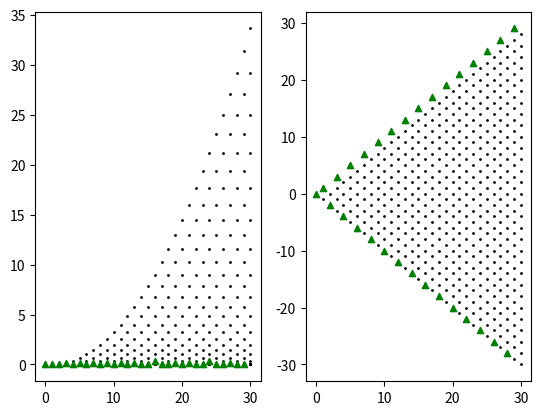

Here is the Python script that generated this plot:
import numpy as np
import matplotlib.pyplot as plt
import scipy.integrate as integrate
import random as rd

# ********************** Time steps management ***********************

T = 30
N = 30
h = T / N
tab_N = range(N+1)
tab_T = [n * h for n in tab_N]

# *************************** Parameters *****************************

sigma_V = 0.4
V_0 = 0.04
kappa_V = 2
kappa_r = 2
theta_V = 0.04


# ************************** Initialization **************************

def initialize_v_x():
    v = [[] for n in tab_N]
    x = [[] for n in tab_N]
    for n in tab_N:
        for k in range(n+1):
            v_k_n = 0
            if np.sqrt(V_0) + (sigma_V / 2) * (2 * k - n) * np.sqrt(h) > 0:
                v_k_n = (np.sqrt(V_0) + (sigma_V / 2) * (2 * k - n) * np.sqrt(h)) ** 2
            v[n].append(v_k_n)
            x[n].append((2 * k - n) * np.sqrt(h))
    return v, x


def initialize_v_x_2():
    v = []
    x = []
    for n in tab_N:
        v_n = []
        x_n = []
        for k in range(n+1):
            if np.sqrt(V_0) + (sigma_V / 2) * (2 * k - n) * np.sqrt(h) > 0:
                v_n.append((np.sqrt(V_0) + (sigma_V / 2) * (2 * k - n) * np.sqrt(h)) ** 2)
            else:
                v_n.append(0)
            x_n.append((2 * k - n) * np.sqrt(h))
        v.append(v_n)
        x.append(x_n)
    del(v[0])
    del(x[0])
    return v, x


def mu_v(v):
    return kappa_V * (theta_V - v)


def mu_x(x):
    return -kappa_r * x


def initialize_min_max(v, x):
    k_u = [[] for n in tab_N]
    k_d = [[] for n in tab_N]
    j_u = [[] for n in tab_N]
    j_d = [[] for n in tab_N]
    for n in tab_N[0:len(tab_N)-1]:
        for k in range(n+1):
            k_u_inter = []
            k_d_inter = []
            j_u_inter = []
            j_d_inter = []
            for counter in range(k + 1, n+2):
                if v[n][k] + mu_v(v[n][k]) * h <= v[n+1][counter]:
                    k_u_inter.append(counter)
            for counter in range(k+1):
                if v[n][k] + mu_v(v[n][k]) * h >= v[n+1][counter]:
                    k_d_inter.append(counter)
            for counter in range(k + 1, n+2):
                if x[n][k] + mu_x(x[n][k]) * h <= x[n+1][counter]:
                    j_u_inter.append(counter)
            for counter in range(k+1):
                if x[n][k] + mu_x(x[n][k]) * h >= x[n+1][counter]:
                    j_d_inter.append(counter)
            if not k_u_inter:
                k_u[n].append(n+1)
            else:
                k_u[n].append(min(k_u_inter))
            if not k_d_inter:
                k_d[n].append(0)
            else:
                k_d[n].append(max(k_d_inter))
            if not j_u_inter:
                j_u[n].append(n+1)
            else:
                j_u[n].append(min(j_u_inter))
            if not j_d_inter:
                j_d[n].append(0)
            else:
                j_d[n].append(max(j_d_inter))
    return k_u, k_d, j_u, j_d


def initialize_probability(v, x, k_u, k_d, j_u, j_d):
    p_u_v = [[] for n in tab_N]
    p_d_v = [[] for n in tab_N]
    p_u_x = [[] for n in tab_N]
    p_d_x = [[] for n in tab_N]
    for n in tab_N[0:len(tab_N)-2]:
        for k in range(n+1):
            a = (max(0, min(1, (mu_v(v[n][k]) * h + v[n][k] - v[n + 1][k_d[n][k]]) / (
                    v[n + 1][k_u[n][k]] - v[n + 1][k_d[n][k]]))))
            p_u_v[n].append(a)
            b=(max(0, min(1, (mu_x(x[n][k]) * h + x[n][k] - x[n + 1][j_d[n][k]]) / (
                    x[n + 1][j_u[n][k]] - x[n + 1][j_d[n][k]]))))
            p_u_x[n].append(b)
            p_d_v[n].append(1 - a)
            p_d_x[n].append(1 - b)
    return p_u_v, p_d_v, p_u_x, p_d_x


def puu(n, k, j, p_u_v, p_u_x):
    return p_u_v[n][k] * p_u_x[n][j]


def pud(n, k, j, p_u_v, p_d_x):
    return p_u_v[n][k] * p_d_x[n][j]


def pdu(n, k, j, p_d_v, p_u_x):
    return p_d_v[n][k] * p_u_x[n][j]


def pdd(n, k, j, p_d_v, p_d_x):
    return p_d_v[n][k] * p_d_x[n][j]


def jump(n, k, j, k_u, k_d, j_u, j_d, p_u_v, p_u_x, p_d_v, p_d_x):
    p = rd.random()
    p_inter = puu(n, k, j, p_u_v, p_u_x)
    print( "1 =", pud(n, k, j, p_u_v, p_d_x)+pdu(n, k, j, p_d_v, p_u_x)+puu(n, k, j, p_u_v, p_u_x)+ pdd(n, k, j, p_d_v, p_d_x))
    if p < p_inter:
        return n+1, k_u[n][k], j_u[n][j]
    if p_inter < p < p_inter + pud(n, k, j, p_u_v, p_d_x):
        return n+1, k_u[n][k], j_d[n][j]
    p_inter += pud(n, k, j, p_u_v, p_d_x)
    if p_inter < p < p_inter + pdu(n, k, j, p_d_v, p_u_x):
        return n+1, k_d[n][k], j_u[n][j]
    p_inter += pdu(n, k, j, p_d_v, p_u_x)
    if p_inter < p < p_inter + pdd(n, k, j, p_d_v, p_d_x):
        return n+1, k_d[n][k], j_d[n][j]

    #else:
    #    return n+1, k, j


def simulation():
    v, x = initialize_v_x()
    k_u, k_d, j_u, j_d = initialize_min_max(V, X)
    result_v = [v[0][0]]
    result_x = [x[0][0]]
    n, k, j = 0, 0, 0
    p_u_v, p_d_v, p_u_x, p_d_x = initialize_probability(v, x, k_u, k_d, j_u, j_d)
    for counter in range(N-1):
        n, k, j = jump(n, k, j, k_u, k_d, j_u, j_d, p_u_v, p_u_x, p_d_v, p_d_x)
        result_v.append(v[n][k])
        result_x.append(x[n][j])
    return result_v, result_x


if __name__ == '__main__':
    V, X = initialize_v_x()
    k_u_test, k_d_test, j_u_test, j_d_test = initialize_min_max(V, X)
    result_V, result_X = simulation()
    plt.subplot(1, 2, 1)
    for nn in tab_N:
        for kk in range(nn):
            plt.scatter(nn, V[nn][kk], s=1, color='BLACK')
    for nn in range(0,len(tab_N)-1):
        plt.scatter(nn, result_V[nn], s=20, marker='^', color='GREEN')
    plt.subplot(1, 2, 2)
    for nn in tab_N:
        for kk in range(nn):
            plt.scatter(nn, X[nn][kk], s=1, color='BLACK')
    for nn in range(0, len(tab_N)-1):
        plt.scatter(nn, result_X[nn], s=20, marker='^', color='GREEN')
    plt.show()

    print(result_V)
    print(result_X)


# ************************** New parameters ****************************

kappa_r = 1
kappa_V = 1
theta_V = 1
sigma_r = 1
sigma_V = 1
r_0 = 1
eta = 1
pho_1 = 1
pho_2 = 1
Lambda = 1
Var_J = 1  # variance of log(1+J_k)
Esp_J = 1  # mean of log(1+J_k)


# 3.2. The approximation of the component Y

def theta_r(t):  # to be defined depending on the model
    return 1


def integrand_phi(t):  # integrand of the function phi
    return theta_r(t) * np.exp(kappa_r * t)


def phi(t):
    return r_0 * np.exp(-kappa_r * t) + kappa_r * np.exp(-kappa_r * t) * integrate.quad(integrand_phi, 0, t)

# 4. The Hybrid Tree/Finite Difference Approach
def mu(v, x, t):
    return sigma_r * x + phi(t) - eta - 0.5 * v - (
            pho_1 * kappa_V * (theta_V - v) / sigma_V) + pho_2 * kappa_r * x * np.sqrt(v)


# 3.3. The Monte Carlo approach for the approximation of the component Y

Var_delta = 1  # Monte Carlo delta laws variance
Esp_delta = 1  # Monte Carlo delta laws mean
n = 100
vec_1 = np.arange(n)
np.ones_like(vec_1)
delta = np.random.multivariate_normal(Esp_delta * vec_1, Var_delta * np.eye(n))


def pho_3(pho_1_test, pho_2_test):
    return np.sqrt((1 - pho_1_test ** 2 - pho_2_test ** 2))


def y_n_plus_1(y_n, x_n, x_n_plus_1, v_n, v_n_plus_1, _n):
    k = np.random.poisson(Lambda * h)
    somme_log_jk = 0
    y_n_plus_un = 0
    if k > 0:
        vector_k = np.arange(k)
        np.ones_like(vector_k)
        log_jk = np.random.multivariate_normal(Esp_J * vector_k, Var_J * np.eye(k))
        somme_log_jk = np.sum(log_jk)
        y_n_plus_un = y_n + mu(v_n, x_n, _n * h) + pho_3(pho_1, pho_2) * np.sqrt(h * v_n) * delta[_n + 1] + pho_1 * (
                v_n_plus_1 - v_n) / sigma_V + pho_2 * np.sqrt(v_n) * (x_n_plus_1 - x_n) + somme_log_jk
    return y_n_plus_un

# 4. The Hybrid Tree/Finite Difference Approach
# 4.1. The local 1-dimensional partial integro-differential equation
# 4.1.1. Finite-difference and numerical quadrature

M=500 #qui doit être entier et supérieur à R
R=100
Y0=0.15
delta_y=0.1
grille_finie_Y_M=Y0*np.ones(2*M)+delta_y*np.linspace(-M,M,2*M)

def A(n,v,x):
    alpha= h*mu(v,x,n*h)/(2*delta_y)
    beta= h*(pho_3(pho_1,pho_2)**2)*v/(2*(delta_y**2))
    A=np.eye(2*M+1)
    for i in range(1,2*M):
        A[i][i-1]=alpha-beta
        A[i-1][i]=-alpha-beta
    return A
def densite_loi_normale(x,esperance,ecart_type):
    return(np.exp(-0.5*(((x-esperance)/ecart_type)**2))/(ecart_type*np.sqrt(2*np.pi)))

gamma=0                             #valeur implémentée juste après
for i in range(-R,R,1):
    gamma+=Lambda*densite_loi_normale(i*delta_y,Esp_J,Var_J)

B=np.eye(2*M+1)+h*delta_y*(Lambda*densite_loi_normale(0,Esp_J,Var_J)-gamma)*np.eye(2*M+1)
for i in range(1, 2 * M):
    B[i][i - 1] += h*delta_y*Lambda*densite_loi_normale(-delta_y,Esp_J,Var_J)
    B[i - 1][i] += h*delta_y*Lambda*densite_loi_normale(delta_y,Esp_J,Var_J)

# ici b(nh,y_i) vaut 0 car les indices sont inférieurs à R ou M
